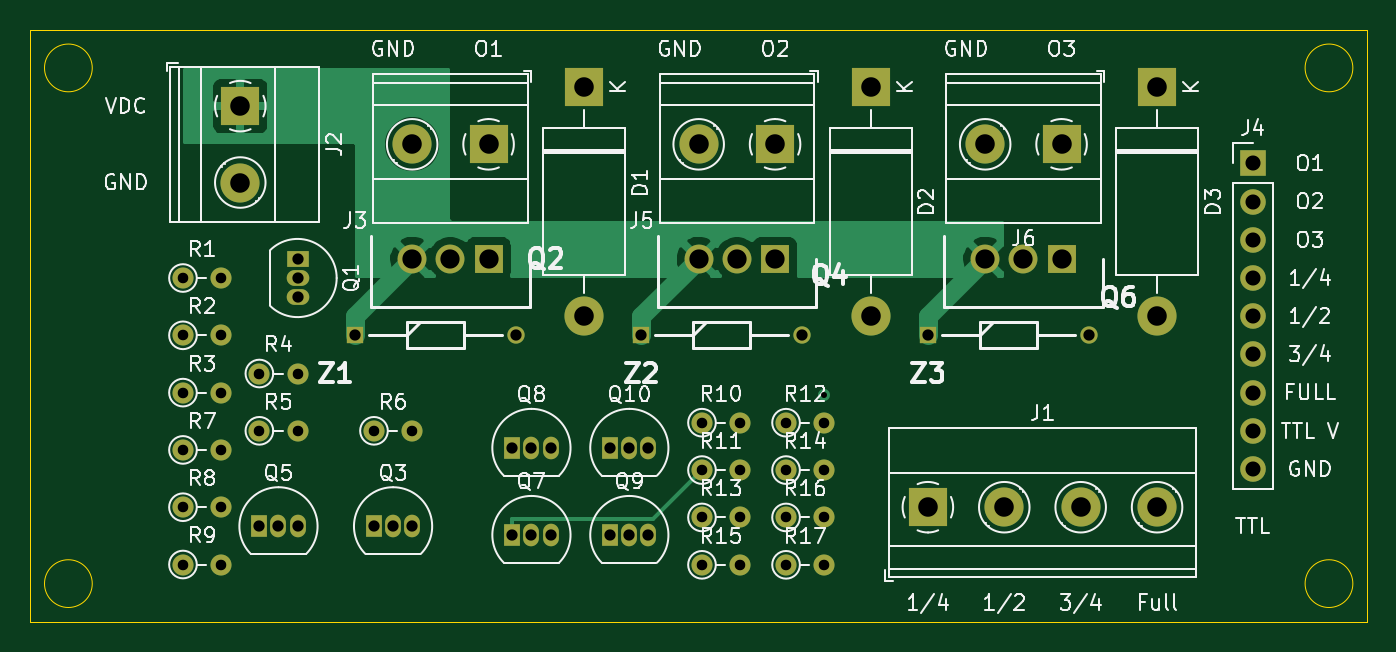
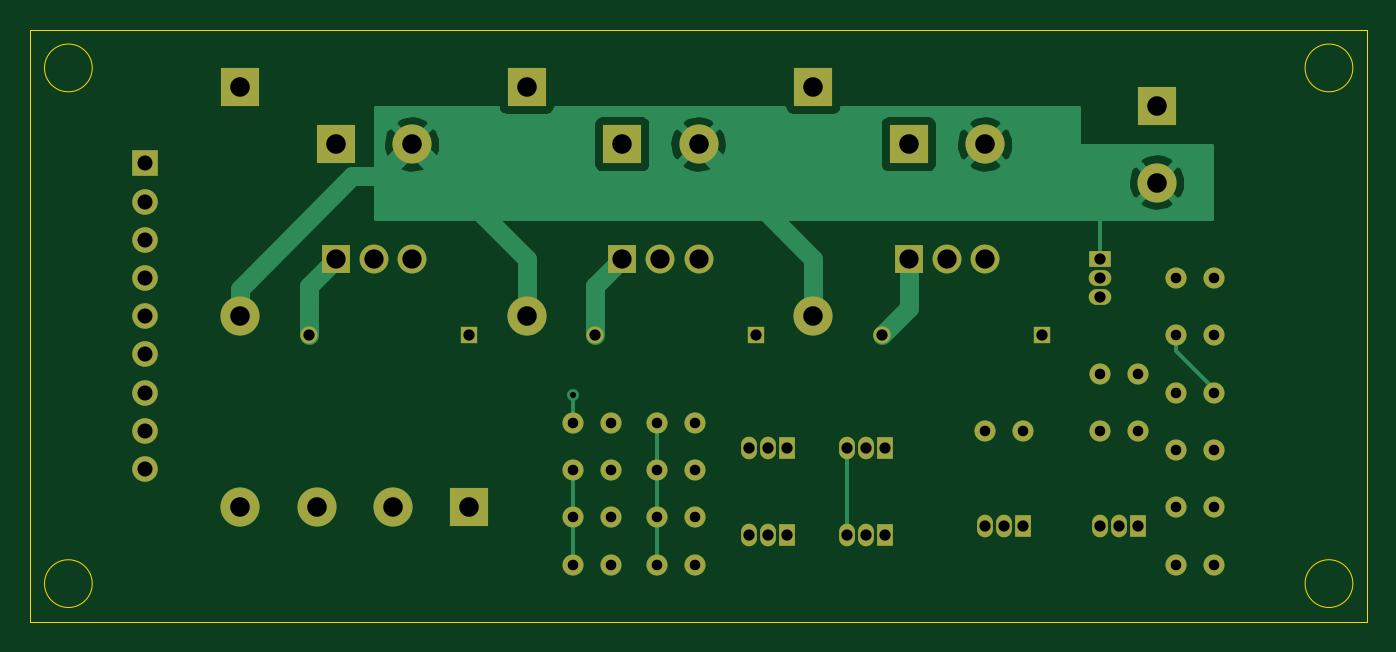
Circuit board: 12 layer files. Board 88.9 x 39.4 mm.
- bottom_copper: HVAC Moisture Recovery system-B_Cu.gbr (26911 bytes)
- bottom_mask: HVAC Moisture Recovery system-B_Mask.gbr (4426 bytes)
- paste: HVAC Moisture Recovery system-B_Paste.gbr (480 bytes)
- bottom_silk: HVAC Moisture Recovery system-B_SilkS.gbr (481 bytes)
- outline: HVAC Moisture Recovery system-Edge_Cuts.gbr (1022 bytes)
- top_copper: HVAC Moisture Recovery system-F_Cu.gbr (23863 bytes)
- top_mask: HVAC Moisture Recovery system-F_Mask.gbr (4426 bytes)
- paste: HVAC Moisture Recovery system-F_Paste.gbr (480 bytes)
- top_silk: HVAC Moisture Recovery system-F_SilkS.gbr (58233 bytes)
- inner_copper: HVAC Moisture Recovery system-In1_Cu.gbr (13730 bytes)
- inner_copper: HVAC Moisture Recovery system-In2_Cu.gbr (12319 bytes)
- drill: HVAC Moisture Recovery system-PTH.drl (1479 bytes)

=== bottom_copper: HVAC Moisture Recovery system-B_Cu.gbr (26911 bytes, source omitted) ===
=== bottom_mask: HVAC Moisture Recovery system-B_Mask.gbr ===
%TF.GenerationSoftware,KiCad,Pcbnew,(5.1.9)-1*%
%TF.CreationDate,2021-10-09T19:01:39-07:00*%
%TF.ProjectId,HVAC Moisture Recovery system,48564143-204d-46f6-9973-747572652052,rev?*%
%TF.SameCoordinates,Original*%
%TF.FileFunction,Soldermask,Bot*%
%TF.FilePolarity,Negative*%
%FSLAX46Y46*%
G04 Gerber Fmt 4.6, Leading zero omitted, Abs format (unit mm)*
G04 Created by KiCad (PCBNEW (5.1.9)-1) date 2021-10-09 19:01:39*
%MOMM*%
%LPD*%
G01*
G04 APERTURE LIST*
%ADD10C,1.150000*%
%ADD11R,1.150000X1.150000*%
%ADD12C,1.920000*%
%ADD13R,1.920000X1.920000*%
%ADD14C,2.600000*%
%ADD15R,2.600000X2.600000*%
%ADD16O,1.700000X1.700000*%
%ADD17R,1.700000X1.700000*%
%ADD18O,1.400000X1.400000*%
%ADD19C,1.400000*%
%ADD20R,1.050000X1.500000*%
%ADD21O,1.050000X1.500000*%
%ADD22R,1.500000X1.050000*%
%ADD23O,1.500000X1.050000*%
%ADD24O,2.600000X2.600000*%
G04 APERTURE END LIST*
D10*
%TO.C,Z3*%
X146590000Y-133350000D03*
D11*
X135890000Y-133350000D03*
%TD*%
D10*
%TO.C,Z2*%
X127540000Y-133350000D03*
D11*
X116840000Y-133350000D03*
%TD*%
D10*
%TO.C,Z1*%
X108490000Y-133350000D03*
D11*
X97790000Y-133350000D03*
%TD*%
D12*
%TO.C,Q6*%
X139700000Y-128270000D03*
X142240000Y-128270000D03*
D13*
X144780000Y-128270000D03*
%TD*%
D12*
%TO.C,Q4*%
X120650000Y-128270000D03*
X123190000Y-128270000D03*
D13*
X125730000Y-128270000D03*
%TD*%
D12*
%TO.C,Q2*%
X101600000Y-128270000D03*
X104140000Y-128270000D03*
D13*
X106680000Y-128270000D03*
%TD*%
D14*
%TO.C,J2*%
X90170000Y-123190000D03*
D15*
X90170000Y-118110000D03*
%TD*%
D16*
%TO.C,J4*%
X157480000Y-142240000D03*
X157480000Y-139700000D03*
X157480000Y-137160000D03*
X157480000Y-134620000D03*
X157480000Y-132080000D03*
X157480000Y-129540000D03*
X157480000Y-127000000D03*
X157480000Y-124460000D03*
D17*
X157480000Y-121920000D03*
%TD*%
D14*
%TO.C,J1*%
X151130000Y-144780000D03*
X146050000Y-144780000D03*
X140970000Y-144780000D03*
D15*
X135890000Y-144780000D03*
%TD*%
D18*
%TO.C,R17*%
X129000000Y-148610000D03*
D19*
X126460000Y-148610000D03*
%TD*%
D18*
%TO.C,R16*%
X129000000Y-145460000D03*
D19*
X126460000Y-145460000D03*
%TD*%
D18*
%TO.C,R15*%
X123410000Y-148610000D03*
D19*
X120870000Y-148610000D03*
%TD*%
D18*
%TO.C,R14*%
X129000000Y-142310000D03*
D19*
X126460000Y-142310000D03*
%TD*%
D18*
%TO.C,R13*%
X123410000Y-145460000D03*
D19*
X120870000Y-145460000D03*
%TD*%
D18*
%TO.C,R12*%
X129000000Y-139160000D03*
D19*
X126460000Y-139160000D03*
%TD*%
D18*
%TO.C,R11*%
X123410000Y-142310000D03*
D19*
X120870000Y-142310000D03*
%TD*%
D18*
%TO.C,R10*%
X123410000Y-139160000D03*
D19*
X120870000Y-139160000D03*
%TD*%
D18*
%TO.C,R9*%
X88900000Y-148590000D03*
D19*
X86360000Y-148590000D03*
%TD*%
D18*
%TO.C,R8*%
X88900000Y-144780000D03*
D19*
X86360000Y-144780000D03*
%TD*%
D18*
%TO.C,R7*%
X88900000Y-140970000D03*
D19*
X86360000Y-140970000D03*
%TD*%
D18*
%TO.C,R6*%
X101600000Y-139700000D03*
D19*
X99060000Y-139700000D03*
%TD*%
D18*
%TO.C,R5*%
X93980000Y-139700000D03*
D19*
X91440000Y-139700000D03*
%TD*%
D18*
%TO.C,R4*%
X93980000Y-135890000D03*
D19*
X91440000Y-135890000D03*
%TD*%
D18*
%TO.C,R3*%
X88900000Y-137160000D03*
D19*
X86360000Y-137160000D03*
%TD*%
D18*
%TO.C,R2*%
X88900000Y-133350000D03*
D19*
X86360000Y-133350000D03*
%TD*%
D18*
%TO.C,R1*%
X88900000Y-129540000D03*
D19*
X86360000Y-129540000D03*
%TD*%
D20*
%TO.C,Q10*%
X114770000Y-140840000D03*
D21*
X117310000Y-140840000D03*
X116040000Y-140840000D03*
%TD*%
D20*
%TO.C,Q9*%
X114770000Y-146630000D03*
D21*
X117310000Y-146630000D03*
X116040000Y-146630000D03*
%TD*%
D20*
%TO.C,Q8*%
X108260000Y-140840000D03*
D21*
X110800000Y-140840000D03*
X109530000Y-140840000D03*
%TD*%
D20*
%TO.C,Q7*%
X108260000Y-146630000D03*
D21*
X110800000Y-146630000D03*
X109530000Y-146630000D03*
%TD*%
D20*
%TO.C,Q5*%
X91440000Y-146050000D03*
D21*
X93980000Y-146050000D03*
X92710000Y-146050000D03*
%TD*%
D20*
%TO.C,Q3*%
X99060000Y-146050000D03*
D21*
X101600000Y-146050000D03*
X100330000Y-146050000D03*
%TD*%
D22*
%TO.C,Q1*%
X93980000Y-128270000D03*
D23*
X93980000Y-130810000D03*
X93980000Y-129540000D03*
%TD*%
D14*
%TO.C,J6*%
X139700000Y-120650000D03*
D15*
X144780000Y-120650000D03*
%TD*%
D14*
%TO.C,J5*%
X120650000Y-120650000D03*
D15*
X125730000Y-120650000D03*
%TD*%
D14*
%TO.C,J3*%
X101600000Y-120650000D03*
D15*
X106680000Y-120650000D03*
%TD*%
D24*
%TO.C,D3*%
X151130000Y-132080000D03*
D15*
X151130000Y-116840000D03*
%TD*%
D24*
%TO.C,D2*%
X132080000Y-132080000D03*
D15*
X132080000Y-116840000D03*
%TD*%
D24*
%TO.C,D1*%
X113030000Y-132080000D03*
D15*
X113030000Y-116840000D03*
%TD*%
M02*

=== paste: HVAC Moisture Recovery system-B_Paste.gbr ===
%TF.GenerationSoftware,KiCad,Pcbnew,(5.1.9)-1*%
%TF.CreationDate,2021-10-09T19:01:39-07:00*%
%TF.ProjectId,HVAC Moisture Recovery system,48564143-204d-46f6-9973-747572652052,rev?*%
%TF.SameCoordinates,Original*%
%TF.FileFunction,Paste,Bot*%
%TF.FilePolarity,Positive*%
%FSLAX46Y46*%
G04 Gerber Fmt 4.6, Leading zero omitted, Abs format (unit mm)*
G04 Created by KiCad (PCBNEW (5.1.9)-1) date 2021-10-09 19:01:39*
%MOMM*%
%LPD*%
G01*
G04 APERTURE LIST*
G04 APERTURE END LIST*
M02*

=== bottom_silk: HVAC Moisture Recovery system-B_SilkS.gbr ===
%TF.GenerationSoftware,KiCad,Pcbnew,(5.1.9)-1*%
%TF.CreationDate,2021-10-09T19:01:39-07:00*%
%TF.ProjectId,HVAC Moisture Recovery system,48564143-204d-46f6-9973-747572652052,rev?*%
%TF.SameCoordinates,Original*%
%TF.FileFunction,Legend,Bot*%
%TF.FilePolarity,Positive*%
%FSLAX46Y46*%
G04 Gerber Fmt 4.6, Leading zero omitted, Abs format (unit mm)*
G04 Created by KiCad (PCBNEW (5.1.9)-1) date 2021-10-09 19:01:39*
%MOMM*%
%LPD*%
G01*
G04 APERTURE LIST*
G04 APERTURE END LIST*
M02*

=== outline: HVAC Moisture Recovery system-Edge_Cuts.gbr ===
%TF.GenerationSoftware,KiCad,Pcbnew,(5.1.9)-1*%
%TF.CreationDate,2021-10-09T19:01:39-07:00*%
%TF.ProjectId,HVAC Moisture Recovery system,48564143-204d-46f6-9973-747572652052,rev?*%
%TF.SameCoordinates,Original*%
%TF.FileFunction,Profile,NP*%
%FSLAX46Y46*%
G04 Gerber Fmt 4.6, Leading zero omitted, Abs format (unit mm)*
G04 Created by KiCad (PCBNEW (5.1.9)-1) date 2021-10-09 19:01:39*
%MOMM*%
%LPD*%
G01*
G04 APERTURE LIST*
%TA.AperFunction,Profile*%
%ADD10C,0.050000*%
%TD*%
G04 APERTURE END LIST*
D10*
X164147500Y-115570000D02*
G75*
G03*
X164147500Y-115570000I-1587500J0D01*
G01*
X164147500Y-149860000D02*
G75*
G03*
X164147500Y-149860000I-1587500J0D01*
G01*
X80327500Y-149860000D02*
G75*
G03*
X80327500Y-149860000I-1587500J0D01*
G01*
X80327500Y-115570000D02*
G75*
G03*
X80327500Y-115570000I-1587500J0D01*
G01*
X165100000Y-152400000D02*
X165100000Y-113030000D01*
X76200000Y-152400000D02*
X76200000Y-113030000D01*
X76200000Y-113030000D02*
X165100000Y-113030000D01*
X76200000Y-152400000D02*
X165100000Y-152400000D01*
M02*

=== top_copper: HVAC Moisture Recovery system-F_Cu.gbr (23863 bytes, source omitted) ===
=== top_mask: HVAC Moisture Recovery system-F_Mask.gbr ===
%TF.GenerationSoftware,KiCad,Pcbnew,(5.1.9)-1*%
%TF.CreationDate,2021-10-09T19:01:39-07:00*%
%TF.ProjectId,HVAC Moisture Recovery system,48564143-204d-46f6-9973-747572652052,rev?*%
%TF.SameCoordinates,Original*%
%TF.FileFunction,Soldermask,Top*%
%TF.FilePolarity,Negative*%
%FSLAX46Y46*%
G04 Gerber Fmt 4.6, Leading zero omitted, Abs format (unit mm)*
G04 Created by KiCad (PCBNEW (5.1.9)-1) date 2021-10-09 19:01:39*
%MOMM*%
%LPD*%
G01*
G04 APERTURE LIST*
%ADD10C,1.150000*%
%ADD11R,1.150000X1.150000*%
%ADD12C,1.920000*%
%ADD13R,1.920000X1.920000*%
%ADD14C,2.600000*%
%ADD15R,2.600000X2.600000*%
%ADD16O,1.700000X1.700000*%
%ADD17R,1.700000X1.700000*%
%ADD18O,1.400000X1.400000*%
%ADD19C,1.400000*%
%ADD20R,1.050000X1.500000*%
%ADD21O,1.050000X1.500000*%
%ADD22R,1.500000X1.050000*%
%ADD23O,1.500000X1.050000*%
%ADD24O,2.600000X2.600000*%
G04 APERTURE END LIST*
D10*
%TO.C,Z3*%
X146590000Y-133350000D03*
D11*
X135890000Y-133350000D03*
%TD*%
D10*
%TO.C,Z2*%
X127540000Y-133350000D03*
D11*
X116840000Y-133350000D03*
%TD*%
D10*
%TO.C,Z1*%
X108490000Y-133350000D03*
D11*
X97790000Y-133350000D03*
%TD*%
D12*
%TO.C,Q6*%
X139700000Y-128270000D03*
X142240000Y-128270000D03*
D13*
X144780000Y-128270000D03*
%TD*%
D12*
%TO.C,Q4*%
X120650000Y-128270000D03*
X123190000Y-128270000D03*
D13*
X125730000Y-128270000D03*
%TD*%
D12*
%TO.C,Q2*%
X101600000Y-128270000D03*
X104140000Y-128270000D03*
D13*
X106680000Y-128270000D03*
%TD*%
D14*
%TO.C,J2*%
X90170000Y-123190000D03*
D15*
X90170000Y-118110000D03*
%TD*%
D16*
%TO.C,J4*%
X157480000Y-142240000D03*
X157480000Y-139700000D03*
X157480000Y-137160000D03*
X157480000Y-134620000D03*
X157480000Y-132080000D03*
X157480000Y-129540000D03*
X157480000Y-127000000D03*
X157480000Y-124460000D03*
D17*
X157480000Y-121920000D03*
%TD*%
D14*
%TO.C,J1*%
X151130000Y-144780000D03*
X146050000Y-144780000D03*
X140970000Y-144780000D03*
D15*
X135890000Y-144780000D03*
%TD*%
D18*
%TO.C,R17*%
X129000000Y-148610000D03*
D19*
X126460000Y-148610000D03*
%TD*%
D18*
%TO.C,R16*%
X129000000Y-145460000D03*
D19*
X126460000Y-145460000D03*
%TD*%
D18*
%TO.C,R15*%
X123410000Y-148610000D03*
D19*
X120870000Y-148610000D03*
%TD*%
D18*
%TO.C,R14*%
X129000000Y-142310000D03*
D19*
X126460000Y-142310000D03*
%TD*%
D18*
%TO.C,R13*%
X123410000Y-145460000D03*
D19*
X120870000Y-145460000D03*
%TD*%
D18*
%TO.C,R12*%
X129000000Y-139160000D03*
D19*
X126460000Y-139160000D03*
%TD*%
D18*
%TO.C,R11*%
X123410000Y-142310000D03*
D19*
X120870000Y-142310000D03*
%TD*%
D18*
%TO.C,R10*%
X123410000Y-139160000D03*
D19*
X120870000Y-139160000D03*
%TD*%
D18*
%TO.C,R9*%
X88900000Y-148590000D03*
D19*
X86360000Y-148590000D03*
%TD*%
D18*
%TO.C,R8*%
X88900000Y-144780000D03*
D19*
X86360000Y-144780000D03*
%TD*%
D18*
%TO.C,R7*%
X88900000Y-140970000D03*
D19*
X86360000Y-140970000D03*
%TD*%
D18*
%TO.C,R6*%
X101600000Y-139700000D03*
D19*
X99060000Y-139700000D03*
%TD*%
D18*
%TO.C,R5*%
X93980000Y-139700000D03*
D19*
X91440000Y-139700000D03*
%TD*%
D18*
%TO.C,R4*%
X93980000Y-135890000D03*
D19*
X91440000Y-135890000D03*
%TD*%
D18*
%TO.C,R3*%
X88900000Y-137160000D03*
D19*
X86360000Y-137160000D03*
%TD*%
D18*
%TO.C,R2*%
X88900000Y-133350000D03*
D19*
X86360000Y-133350000D03*
%TD*%
D18*
%TO.C,R1*%
X88900000Y-129540000D03*
D19*
X86360000Y-129540000D03*
%TD*%
D20*
%TO.C,Q10*%
X114770000Y-140840000D03*
D21*
X117310000Y-140840000D03*
X116040000Y-140840000D03*
%TD*%
D20*
%TO.C,Q9*%
X114770000Y-146630000D03*
D21*
X117310000Y-146630000D03*
X116040000Y-146630000D03*
%TD*%
D20*
%TO.C,Q8*%
X108260000Y-140840000D03*
D21*
X110800000Y-140840000D03*
X109530000Y-140840000D03*
%TD*%
D20*
%TO.C,Q7*%
X108260000Y-146630000D03*
D21*
X110800000Y-146630000D03*
X109530000Y-146630000D03*
%TD*%
D20*
%TO.C,Q5*%
X91440000Y-146050000D03*
D21*
X93980000Y-146050000D03*
X92710000Y-146050000D03*
%TD*%
D20*
%TO.C,Q3*%
X99060000Y-146050000D03*
D21*
X101600000Y-146050000D03*
X100330000Y-146050000D03*
%TD*%
D22*
%TO.C,Q1*%
X93980000Y-128270000D03*
D23*
X93980000Y-130810000D03*
X93980000Y-129540000D03*
%TD*%
D14*
%TO.C,J6*%
X139700000Y-120650000D03*
D15*
X144780000Y-120650000D03*
%TD*%
D14*
%TO.C,J5*%
X120650000Y-120650000D03*
D15*
X125730000Y-120650000D03*
%TD*%
D14*
%TO.C,J3*%
X101600000Y-120650000D03*
D15*
X106680000Y-120650000D03*
%TD*%
D24*
%TO.C,D3*%
X151130000Y-132080000D03*
D15*
X151130000Y-116840000D03*
%TD*%
D24*
%TO.C,D2*%
X132080000Y-132080000D03*
D15*
X132080000Y-116840000D03*
%TD*%
D24*
%TO.C,D1*%
X113030000Y-132080000D03*
D15*
X113030000Y-116840000D03*
%TD*%
M02*

=== paste: HVAC Moisture Recovery system-F_Paste.gbr ===
%TF.GenerationSoftware,KiCad,Pcbnew,(5.1.9)-1*%
%TF.CreationDate,2021-10-09T19:01:39-07:00*%
%TF.ProjectId,HVAC Moisture Recovery system,48564143-204d-46f6-9973-747572652052,rev?*%
%TF.SameCoordinates,Original*%
%TF.FileFunction,Paste,Top*%
%TF.FilePolarity,Positive*%
%FSLAX46Y46*%
G04 Gerber Fmt 4.6, Leading zero omitted, Abs format (unit mm)*
G04 Created by KiCad (PCBNEW (5.1.9)-1) date 2021-10-09 19:01:39*
%MOMM*%
%LPD*%
G01*
G04 APERTURE LIST*
G04 APERTURE END LIST*
M02*

=== top_silk: HVAC Moisture Recovery system-F_SilkS.gbr (58233 bytes, source omitted) ===
=== inner_copper: HVAC Moisture Recovery system-In1_Cu.gbr (13730 bytes, source omitted) ===
=== inner_copper: HVAC Moisture Recovery system-In2_Cu.gbr (12319 bytes, source omitted) ===
=== drill: HVAC Moisture Recovery system-PTH.drl ===
M48
INCH,TZ
T1C0.0157
T2C0.0276
T3C0.0295
T4C0.0394
T5C0.0504
T6C0.0512
%
G90
G05
T1
X50787Y-54073
T2
X34000Y-51000
X34000Y-52500
X34000Y-54000
X34000Y-55500
X34000Y-57000
X34000Y-58500
X35000Y-51000
X35000Y-52500
X35000Y-54000
X35000Y-55500
X35000Y-57000
X35000Y-58500
X36000Y-53500
X36000Y-55000
X37000Y-53500
X37000Y-55000
X39000Y-55000
X40000Y-55000
X47587Y-54787
X47587Y-56028
X47587Y-57268
X47587Y-58508
X48587Y-54787
X48587Y-56028
X48587Y-57268
X48587Y-58508
X49787Y-54787
X49787Y-56028
X49787Y-57268
X49787Y-58508
X50787Y-54787
X50787Y-56028
X50787Y-57268
X50787Y-58508
T3
X36000Y-57500
X36500Y-57500
X37000Y-50500
X37000Y-51000
X37000Y-51500
X37000Y-57500
X38500Y-52500
X39000Y-57500
X39500Y-57500
X40000Y-57500
X42622Y-55449
X42622Y-57728
X42713Y-52500
X43122Y-55449
X43122Y-57728
X43622Y-55449
X43622Y-57728
X45185Y-55449
X45185Y-57728
X45685Y-55449
X45685Y-57728
X46000Y-52500
X46185Y-55449
X46185Y-57728
X50213Y-52500
X53500Y-52500
X57713Y-52500
T4
X62000Y-48000
X62000Y-49000
X62000Y-50000
X62000Y-51000
X62000Y-52000
X62000Y-53000
X62000Y-54000
X62000Y-55000
X62000Y-56000
T5
X40000Y-50500
X41000Y-50500
X42000Y-50500
X47500Y-50500
X48500Y-50500
X49500Y-50500
X55000Y-50500
X56000Y-50500
X57000Y-50500
T6
X35500Y-46500
X35500Y-48500
X40000Y-47500
X42000Y-47500
X44500Y-46000
X44500Y-52000
X47500Y-47500
X49500Y-47500
X52000Y-46000
X52000Y-52000
X53500Y-57000
X55000Y-47500
X55500Y-57000
X57000Y-47500
X57500Y-57000
X59500Y-46000
X59500Y-52000
X59500Y-57000
T0
M30

